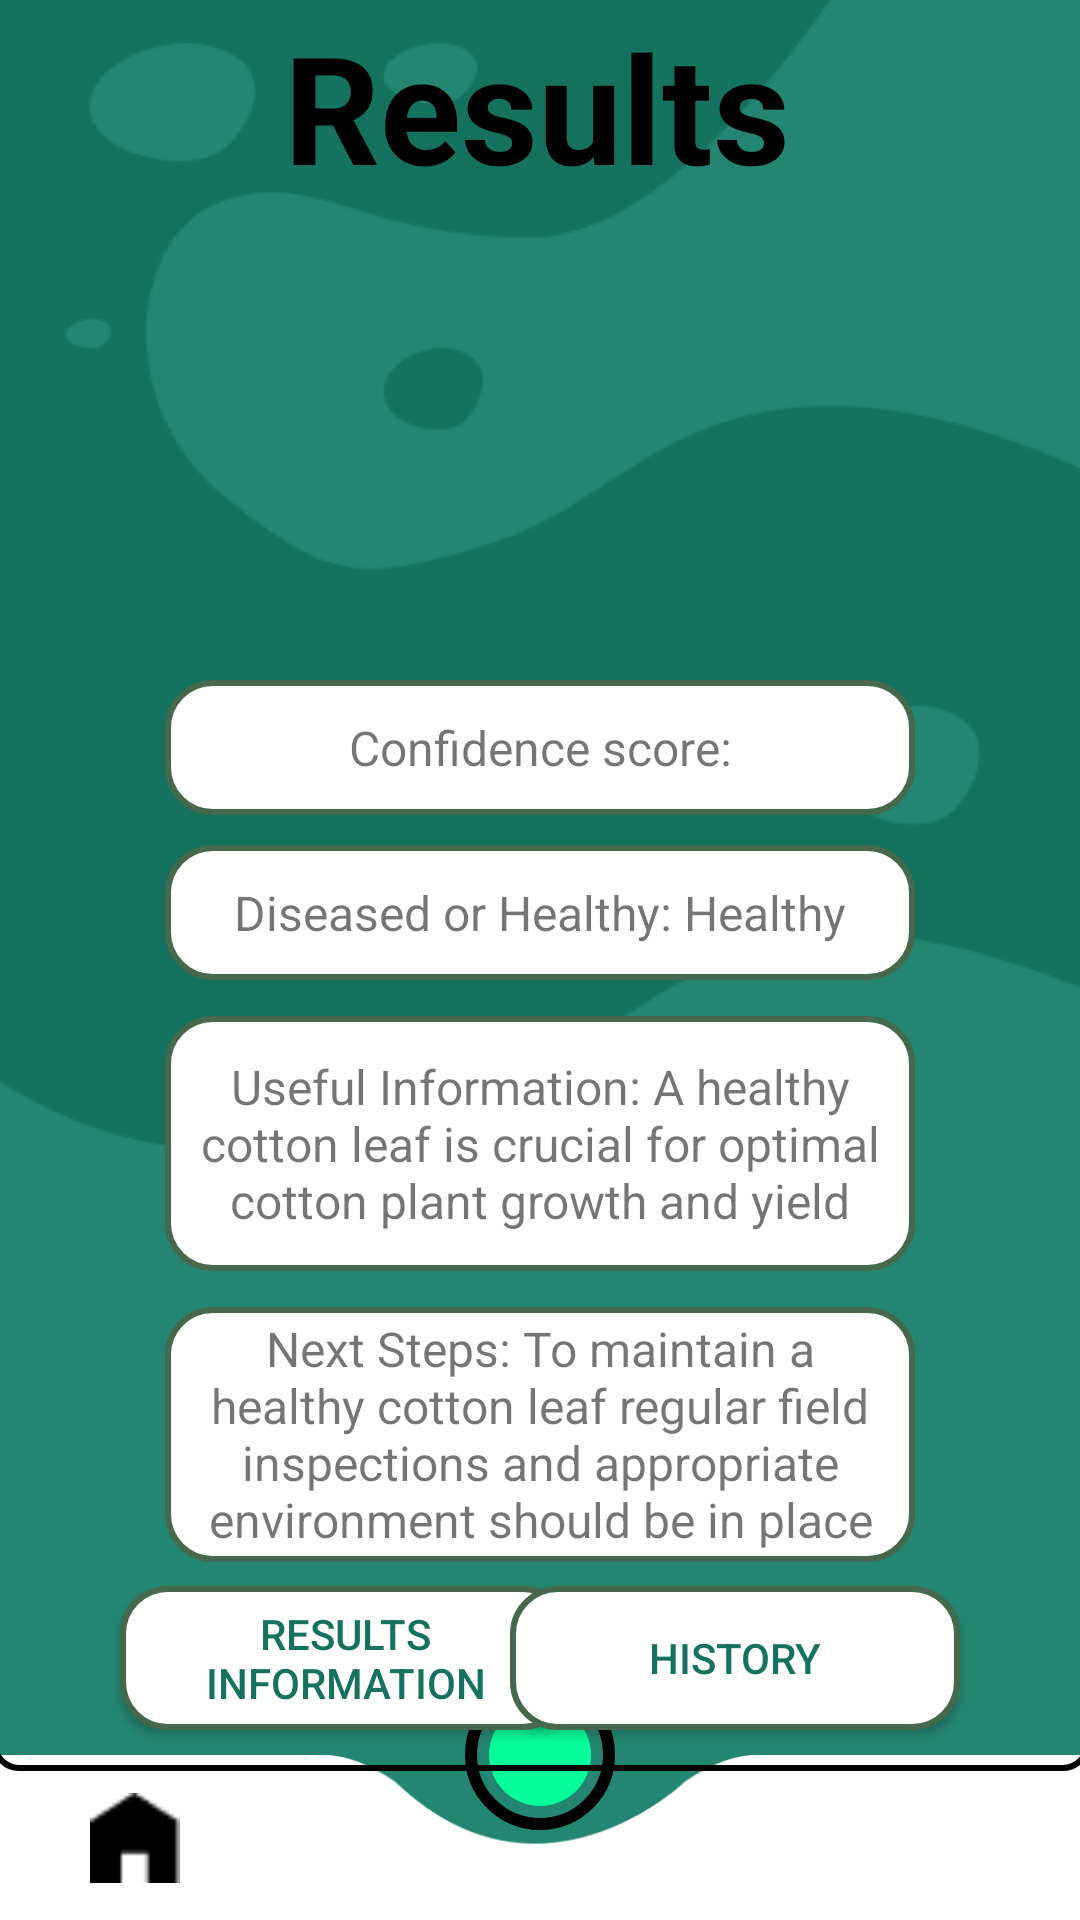

This screen was rendered from an Android layout file. Write that file and the resources it references.
<!-- AndroidManifest.xml: application theme Theme.CottonLeaf -->
<!-- res/layout/activity_results_page.xml -->
<?xml version="1.0" encoding="utf-8"?>
<androidx.constraintlayout.widget.ConstraintLayout xmlns:android="http://schemas.android.com/apk/res/android"
    xmlns:app="http://schemas.android.com/apk/res-auto"
    xmlns:tools="http://schemas.android.com/tools"
    android:layout_width="match_parent"
    android:layout_height="match_parent"
    android:background="@drawable/profilebackground"
    android:layoutDirection="locale"
    tools:context=".ResultsPage">

    <include
        layout="@layout/navbarmain" />

    <TextView
        android:id="@+id/textViewResult"
        android:layout_width="100sp"
        android:layout_height="100sp" />

    <View
        android:id="@+id/InfoPageView"
        android:layout_marginBottom="60sp"
        android:layout_width="366dp"
        android:layout_height="600dp"
        android:background="@drawable/textview_border"
        app:layout_constraintBottom_toBottomOf="parent"
        app:layout_constraintEnd_toEndOf="parent"
        app:layout_constraintStart_toStartOf="parent"
        app:layout_constraintTop_toTopOf="parent"
        />


    <TextView
        android:id="@+id/TitleResults"
        android:layout_width="300sp"
        android:layout_height="wrap_content"
        android:layout_marginTop="12dp"
        android:gravity="center"
        android:text="@string/ResultsTitle"
        android:textColor="@color/Title_colour"
        android:textSize="50sp"
        android:textStyle="bold"
        app:layout_constraintEnd_toEndOf="@id/InfoPageView"
        app:layout_constraintHorizontal_bias="0.484"
        app:layout_constraintStart_toStartOf="@id/InfoPageView"
        app:layout_constraintTop_toTopOf="@id/InfoPageView" />

    <ImageView
        app:layout_constraintEnd_toEndOf="parent"
        app:layout_constraintStart_toStartOf="parent"
        android:drawablePadding="12dp"
        android:gravity="center"
        android:layout_width="278dp"
        android:layout_height="150dp"
        android:id="@+id/cameraimageView"
        android:scaleType="centerInside"
        app:layout_constraintTop_toBottomOf="@id/TitleResults" />

    <ImageView
        app:layout_constraintEnd_toEndOf="parent"
        app:layout_constraintStart_toStartOf="parent"
        android:drawablePadding="10dp"
        android:gravity="center"
        android:layout_width="278dp"
        android:layout_height="150dp"
        android:id="@+id/selectedPhotoImageView"
        android:scaleType="centerInside"
        app:layout_constraintTop_toBottomOf="@id/TitleResults" />

    <TextView
        android:id="@+id/Confidencescore"
        android:layout_width="250dp"
        android:layout_height="45dp"
        android:layout_marginTop="8dp"
        android:background="@drawable/edittext_outline"
        android:drawablePadding="10dp"
        android:gravity="center"
        android:text="@string/Confidencescore"
        android:textSize="16dp"
        app:layout_constraintEnd_toEndOf="parent"
        app:layout_constraintStart_toStartOf="parent"
        app:layout_constraintTop_toBottomOf="@+id/cameraimageView" />

    <TextView
        android:id="@+id/Diseasedorhealthy"
        android:layout_width="250dp"
        android:layout_height="45dp"
        android:layout_marginTop="10dp"
        android:background="@drawable/edittext_outline"
        android:drawablePadding="12dp"
        android:gravity="center"
        android:text="@string/Diseasedorhealthy"
        android:textSize="16dp"
        app:layout_constraintEnd_toEndOf="parent"
        app:layout_constraintStart_toStartOf="parent"
        app:layout_constraintTop_toBottomOf="@+id/Confidencescore" />

    <TextView
        android:id="@+id/Information"
        android:layout_width="250dp"
        android:layout_height="85dp"
        android:layout_marginTop="12dp"
        android:background="@drawable/edittext_outline"
        android:drawablePadding="12dp"
        android:gravity="center"
        android:text="@string/Information"
        android:textSize="16dp"
        app:layout_constraintEnd_toEndOf="parent"
        app:layout_constraintStart_toStartOf="parent"
        app:layout_constraintTop_toBottomOf="@+id/Diseasedorhealthy" />

    <TextView
        android:id="@+id/Nextsteps"
        android:layout_width="250dp"
        android:layout_height="85dp"
        android:layout_marginTop="12dp"
        android:background="@drawable/edittext_outline"
        android:drawablePadding="12dp"
        android:gravity="center"
        android:text="@string/Nextsteps"
        android:textSize="16dp"
        app:layout_constraintEnd_toEndOf="parent"
        app:layout_constraintStart_toStartOf="parent"
        app:layout_constraintTop_toBottomOf="@+id/Information" />


  <Button
      android:id="@+id/TestBtn"
      android:layout_width="150dp"
      android:layout_height="wrap_content"
      android:layout_marginStart="40dp"
      android:layout_marginTop="8dp"
      android:layout_marginEnd="16dp"
      android:onClick="onClickMethod"
      android:text="@string/ResultsInfoButton"
      app:layout_constraintStart_toStartOf="parent"
      app:layout_constraintTop_toBottomOf="@id/Nextsteps"
      android:textColor="@color/ButtonText"
      android:background="@drawable/edittext_outline"
      />

    <Button
        android:id="@+id/HistoryButton"
        android:layout_width="150dp"
        android:layout_height="wrap_content"
        android:layout_marginStart="16dp"
        android:layout_marginTop="8dp"
        android:layout_marginEnd="40dp"
        android:text="@string/HistoryTitle"
        android:contentDescription="@string/HistoryTitle"
        app:layout_constraintEnd_toEndOf="parent"
        app:layout_constraintTop_toBottomOf="@id/Nextsteps"
        android:textColor="@color/ButtonText"
        android:background="@drawable/edittext_outline"
        />





</androidx.constraintlayout.widget.ConstraintLayout>
<!-- res/layout/navbarmain.xml (included above) -->
<?xml version="1.0" encoding="utf-8"?>
<androidx.constraintlayout.widget.ConstraintLayout xmlns:android="http://schemas.android.com/apk/res/android"
    xmlns:app="http://schemas.android.com/apk/res-auto"
    android:layout_width="match_parent"
    android:layout_height="match_parent"
    >

    <Button
        android:id="@+id/home"
        android:layout_width="30dp"
        android:layout_height="30dp"
        android:layout_gravity="center"
        android:layout_marginStart="30sp"
        android:background="@drawable/homeicon"
        android:contentDescription="string/HomeNav"
        android:padding="4dp"
        android:textColor="@color/black"
        app:layout_constraintBottom_toBottomOf="parent"
        app:layout_constraintStart_toStartOf="parent"
        app:layout_constraintTop_toTopOf="@id/NavBar" />

    <Button
        android:id="@+id/results"
        android:layout_width="40dp"
        android:layout_height="40dp"
        android:layout_gravity="center"
        android:layout_marginStart="100sp"
        android:background="@drawable/baseline_notes_24"
        android:contentDescription="string/ResultsNav"
        android:padding="4dp"
        android:textColor="@color/black"
        app:layout_constraintBottom_toBottomOf="parent"
        app:layout_constraintStart_toStartOf="parent"
        app:layout_constraintTop_toTopOf="@id/NavBar"
        />

    <Button
        android:id="@+id/settings"
        android:layout_width="40dp"
        android:layout_height="40dp"
        android:layout_gravity="center"
        android:layout_marginEnd="100sp"
        android:background="@drawable/settingsicon"
        android:contentDescription="string/SettingsNav"
        android:padding="4dp"
        android:textColor="@color/black"
        app:layout_constraintBottom_toBottomOf="parent"
        app:layout_constraintEnd_toEndOf="parent"
        app:layout_constraintTop_toTopOf="@id/NavBar"
        />

    <Button
        android:id="@+id/profile"
        android:layout_width="40dp"
        android:layout_height="40dp"
        android:layout_gravity="center"
        android:layout_marginEnd="30sp"
        android:background="@drawable/baseline_person_24"
        android:padding="4dp"
        android:textColor="@color/black"
        android:contentDescription="string/ProfileNav"
        app:layout_constraintBottom_toBottomOf="parent"
        app:layout_constraintEnd_toEndOf="parent"
        app:layout_constraintTop_toTopOf="@id/NavBar"
        />


    <Button
        android:id="@+id/takephoto"
        android:layout_width="50dp"
        android:layout_height="50dp"
        android:layout_gravity="center"
        android:background="@drawable/takephoto"
        android:padding="4dp"
        android:textColor="@color/black"
        app:layout_constraintBottom_toBottomOf="parent"
        app:layout_constraintStart_toStartOf="parent"
        app:layout_constraintEnd_toEndOf="parent"
        android:layout_marginBottom="30sp"
        />
    <View
        android:id="@+id/NavBar"
        android:layout_width="match_parent"
        android:layout_height="55sp"
        android:background="@drawable/navbar_rendered"
        android:backgroundTint="@color/white"
        app:layout_constraintBottom_toBottomOf="parent"
        app:layout_constraintEnd_toEndOf="parent"
        app:layout_constraintStart_toStartOf="parent"
        android:layoutDirection="locale" />

</androidx.constraintlayout.widget.ConstraintLayout>
<!-- resources referenced by this layout -->
<resources>
  <color name="ButtonText">#14725F</color>
  <color name="Title_colour">#FF000000</color>
  <color name="black">#FF000000</color>
  <color name="white">#FFFFFFFF</color>
  <!-- drawable edittext_outline (drawable) -->
  <shape xmlns:android="http://schemas.android.com/apk/res/android">
      <solid android:color="#FFFFFF" />
      <stroke
          android:width="2dp"
      android:color="@color/SecondaryColour" />
      <corners android:radius="15dp" />
  </shape>
  <!-- drawable homeicon: png bitmap (drawable, 263 bytes) -->
  <!-- drawable navbar_rendered: png bitmap (drawable, 2705 bytes) -->
  <!-- drawable profilebackground: png bitmap (drawable, 9316 bytes) -->
  <!-- drawable takephoto (drawable) -->
  <?xml version="1.0" encoding="utf-8"?>
  <layer-list xmlns:android="http://schemas.android.com/apk/res/android">
  
  
      <item>
          <shape android:shape="oval">
              <solid android:color="@android:color/transparent" />
              <stroke
                  android:width="4dp"
                  android:color="@color/black"
                  />
          </shape>
      </item>
  
  
      <item android:top="8dp" android:left="8dp" android:right="8dp" android:bottom="8dp">
          <shape android:shape="oval">
              <solid android:color="@color/green"></solid>
          </shape>
      </item>
  
  </layer-list>
  <!-- drawable textview_border (drawable) -->
  <?xml version="1.0" encoding="utf-8"?>
  <shape xmlns:android="http://schemas.android.com/apk/res/android"
      android:shape="rectangle">
      <solid android:color="@android:color/transparent" />
      <stroke
          android:width="2sp"
      android:color="@android:color/black" />
      <corners android:radius="8dp" />
  </shape>
  <string name="Confidencescore">Confidence score: </string>
  <string name="Diseasedorhealthy">Diseased or Healthy:  Healthy</string>
  <string name="HistoryTitle">History</string>
  <string name="Information">Useful Information:
  
                            A healthy cotton leaf is crucial for optimal cotton plant growth and yield"</string>
  <string name="Nextsteps">Next Steps:
  To maintain a healthy cotton leaf regular field inspections and appropriate environment should be in place</string>
  <string name="ResultsInfoButton">Results Information</string>
  <string name="ResultsTitle">Results</string>
  <style name="Theme.CottonLeaf" parent="Base.Theme.CottonLeaf" />
  <color name="SecondaryColour">#46684C</color>
  <color name="green">#06FE9B</color>
  <style name="Base.Theme.CottonLeaf" parent="Theme.AppCompat.Light.NoActionBar">
          
          
  
          <item name="android:statusBarColor">@color/SecondaryColour</item>
      </style>
</resources>
